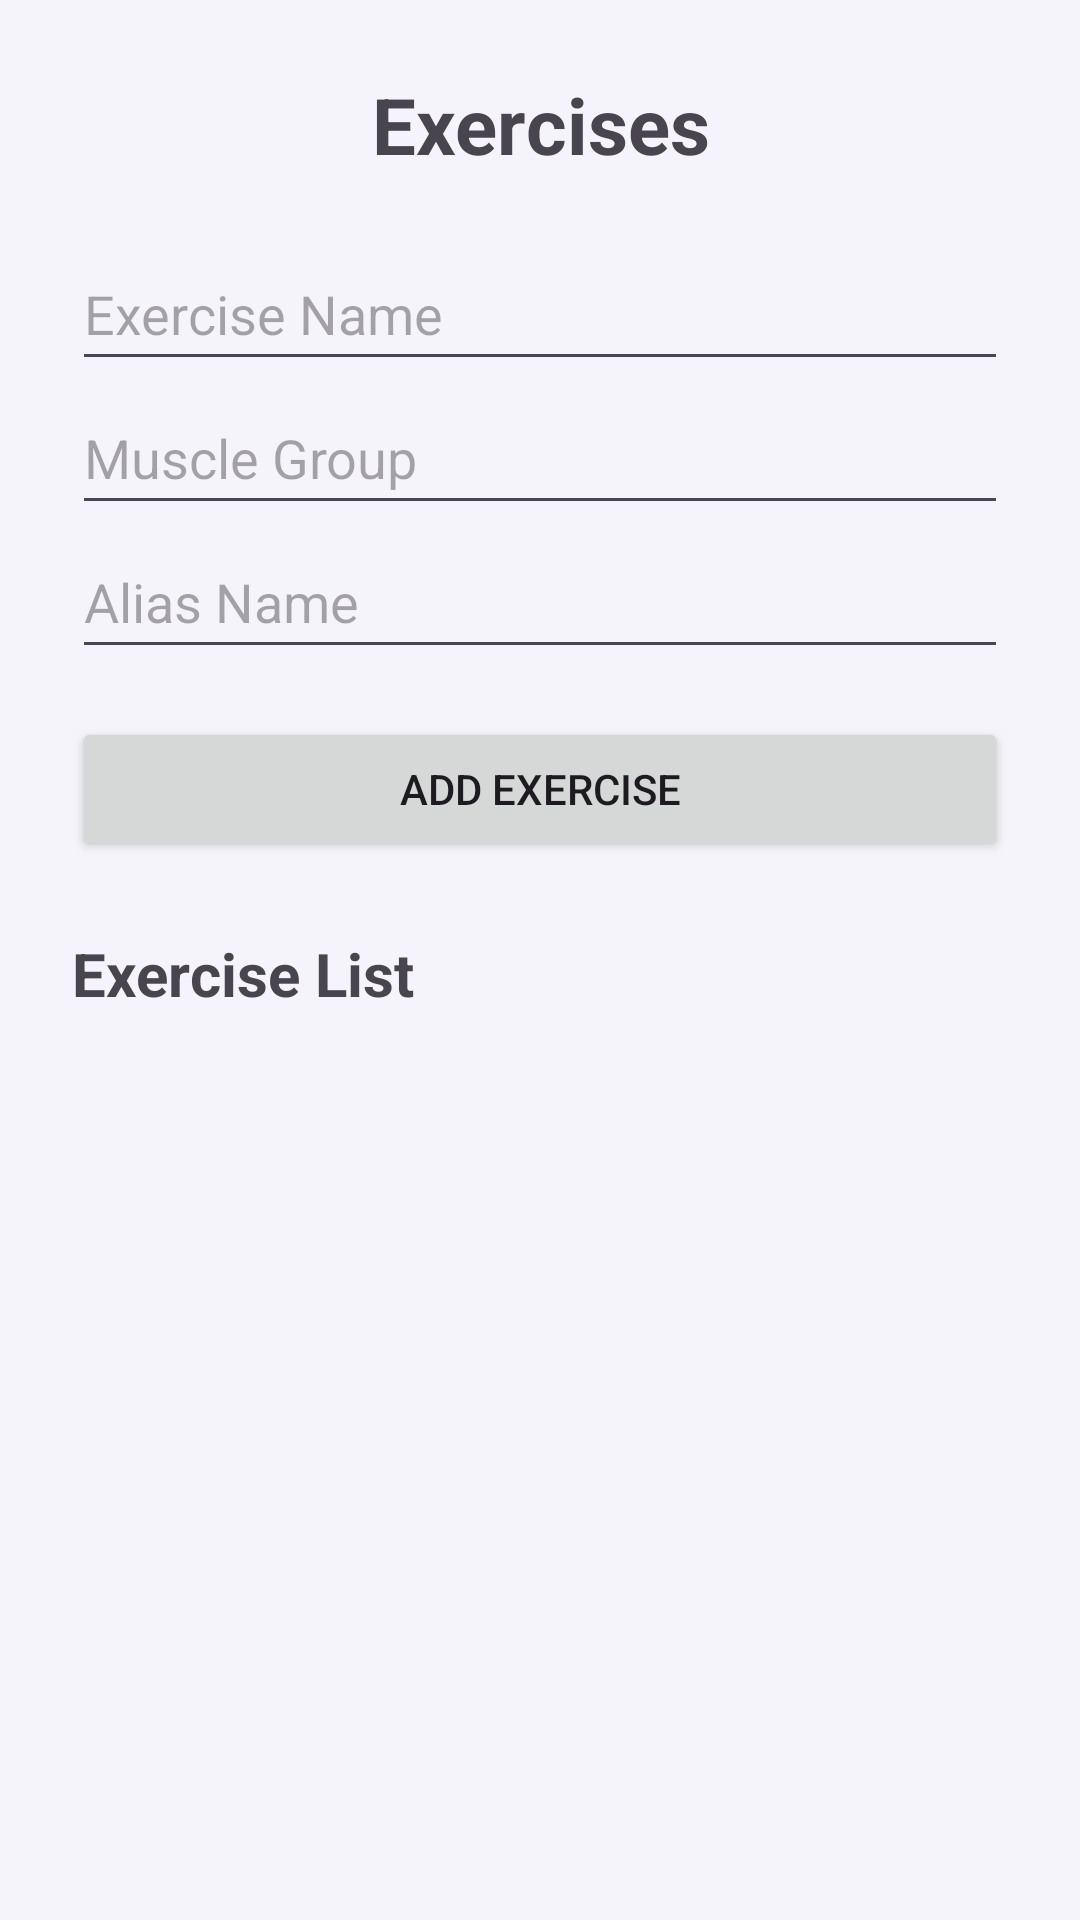

The Android layout XML behind this screen, and the referenced resources:
<!-- AndroidManifest.xml: application theme Theme.FitTrackApp -->
<!-- res/layout/activity_exercises.xml -->
<?xml version="1.0" encoding="utf-8"?>
<ScrollView xmlns:android="http://schemas.android.com/apk/res/android"
    android:layout_width="match_parent"
    android:layout_height="match_parent"
    android:padding="24dp">

    <LinearLayout
        android:layout_width="match_parent"
        android:layout_height="wrap_content"
        android:orientation="vertical">

        <TextView
            android:layout_width="match_parent"
            android:layout_height="wrap_content"
            android:text="Exercises"
            android:textSize="26sp"
            android:textStyle="bold"
            android:gravity="center"
            android:layout_marginBottom="20dp" />

        <EditText
            android:id="@+id/etExerciseName"
            android:layout_width="match_parent"
            android:layout_height="wrap_content"
            android:minHeight="48dp"
            android:hint="Exercise Name" />

        <EditText
            android:id="@+id/etMuscleGroup"
            android:layout_width="match_parent"
            android:layout_height="wrap_content"
            android:minHeight="48dp"
            android:hint="Muscle Group" />

        <EditText
            android:id="@+id/etAliasName"
            android:layout_width="match_parent"
            android:layout_height="wrap_content"
            android:minHeight="48dp"
            android:hint="Alias Name" />

        <Button
            android:id="@+id/btnAddExercise"
            android:layout_width="match_parent"
            android:layout_height="wrap_content"
            android:text="Add Exercise"
            android:layout_marginTop="16dp" />

        <TextView
            android:layout_width="match_parent"
            android:layout_height="wrap_content"
            android:text="Exercise List"
            android:textSize="20sp"
            android:textStyle="bold"
            android:layout_marginTop="24dp"
            android:layout_marginBottom="8dp" />

        <HorizontalScrollView
            android:layout_width="match_parent"
            android:layout_height="wrap_content">

            <TableLayout
                android:id="@+id/tableExercises"
                android:layout_width="wrap_content"
                android:layout_height="wrap_content"
                android:stretchColumns="*"
                android:background="@color/fit_table_container_bg" />

        </HorizontalScrollView>

        <TextView
            android:id="@+id/tvExercises"
            android:layout_width="match_parent"
            android:layout_height="wrap_content"
            android:textSize="16sp"
            android:layout_marginTop="12dp" />

    </LinearLayout>
</ScrollView>
<!-- resources referenced by this layout -->
<resources>
  <color name="fit_table_container_bg">#FFE0DCEB</color>
  <style name="Theme.FitTrackApp" parent="Base.Theme.FitTrackApp" />
  <color name="fit_background">#FFF5F4FA</color>
  <color name="fit_surface">#FFFFFEFF</color>
  <color name="fit_surface_variant">#FFEFEDF6</color>
  <color name="fit_on_surface">#FF13111C</color>
  <color name="fit_on_surface_variant">#FF5C5768</color>
  <color name="fit_outline">#FFC8C4D6</color>
  <color name="fit_outline_variant">#FFE6E3F0</color>
  <color name="fit_primary">#FF5B48D6</color>
  <color name="fit_on_primary">#FFFFFEFF</color>
  <color name="fit_primary_container">#FFE9E2FF</color>
  <color name="fit_on_primary_container">#FF1B0F4A</color>
  <color name="fit_secondary">#FF4F5C70</color>
  <color name="fit_on_secondary">#FFFFFEFF</color>
  <color name="fit_secondary_container">#FFE3E8F2</color>
  <color name="fit_on_secondary_container">#FF0E1520</color>
  <color name="fit_tertiary">#FF006B60</color>
  <color name="fit_on_tertiary">#FFFFFEFF</color>
  <color name="fit_tertiary_container">#FFB2F2E8</color>
  <color name="fit_on_tertiary_container">#FF002019</color>
  <style name="ShapeAppearance.FitTrack.SmallComponent" parent="ShapeAppearance.Material3.Corner.Small">
          <item name="cornerSize">12dp</item>
      </style>
  <style name="ShapeAppearance.FitTrack.MediumComponent" parent="ShapeAppearance.Material3.Corner.Medium">
          <item name="cornerSize">18dp</item>
      </style>
  <style name="ShapeAppearance.FitTrack.LargeComponent" parent="ShapeAppearance.Material3.Corner.Large">
          <item name="cornerSize">28dp</item>
      </style>
  <style name="Widget.FitTrack.Button" parent="Widget.Material3.Button">
          <item name="shapeAppearance">@style/ShapeAppearance.FitTrack.Button</item>
          <item name="android:textAllCaps">false</item>
          <item name="android:letterSpacing">0.03</item>
          <item name="android:minHeight">52dp</item>
          <item name="android:paddingLeft">24dp</item>
          <item name="android:paddingRight">24dp</item>
          <item name="android:paddingTop">14dp</item>
          <item name="android:paddingBottom">14dp</item>
      </style>
  <style name="Widget.FitTrack.Button.TextButton" parent="Widget.Material3.Button.TextButton">
          <item name="shapeAppearance">@style/ShapeAppearance.FitTrack.Button</item>
          <item name="android:textAllCaps">false</item>
          <item name="android:letterSpacing">0.02</item>
      </style>
  <style name="ThemeOverlay.FitTrack.MaterialAlertDialog" parent="ThemeOverlay.Material3.MaterialAlertDialog.Centered">
          <item name="shapeAppearance">@style/ShapeAppearance.FitTrack.LargeComponent</item>
          <item name="shapeAppearanceOverlay">@style/ShapeAppearance.FitTrack.LargeComponent</item>
      </style>
  <style name="ShapeAppearance.FitTrack.Button" parent="ShapeAppearance.Material3.Corner.Full" />
</resources>
